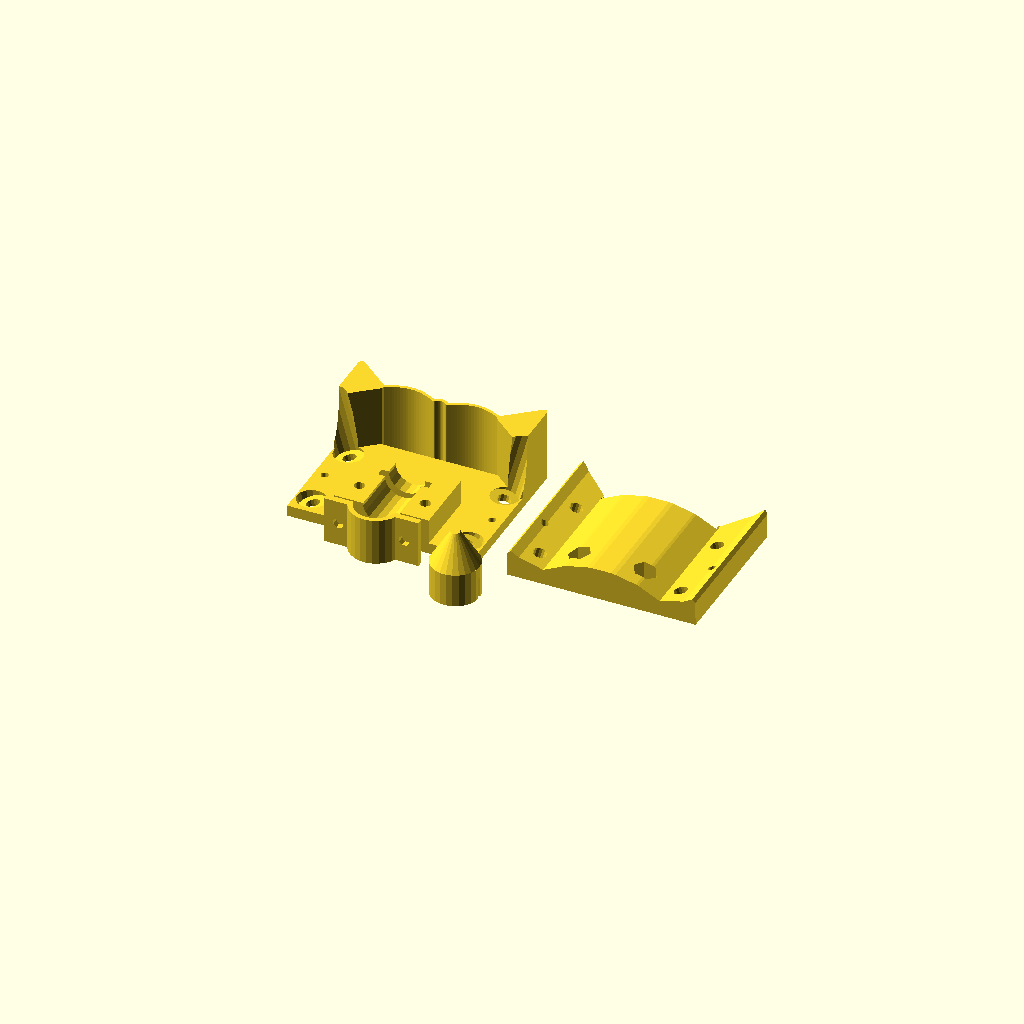
Cell 1 — every parameter at its default value.
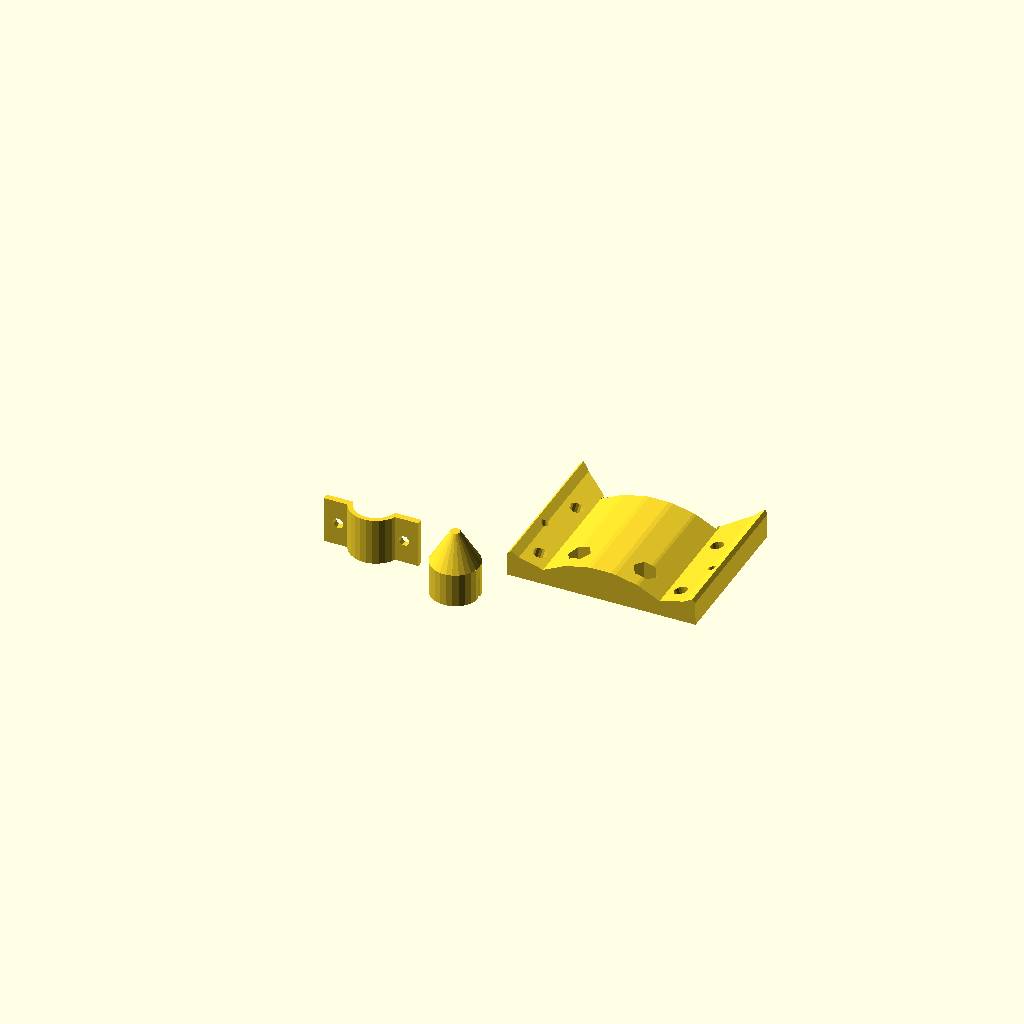
Cell 2: includeHolder = 0 (everything else at default).
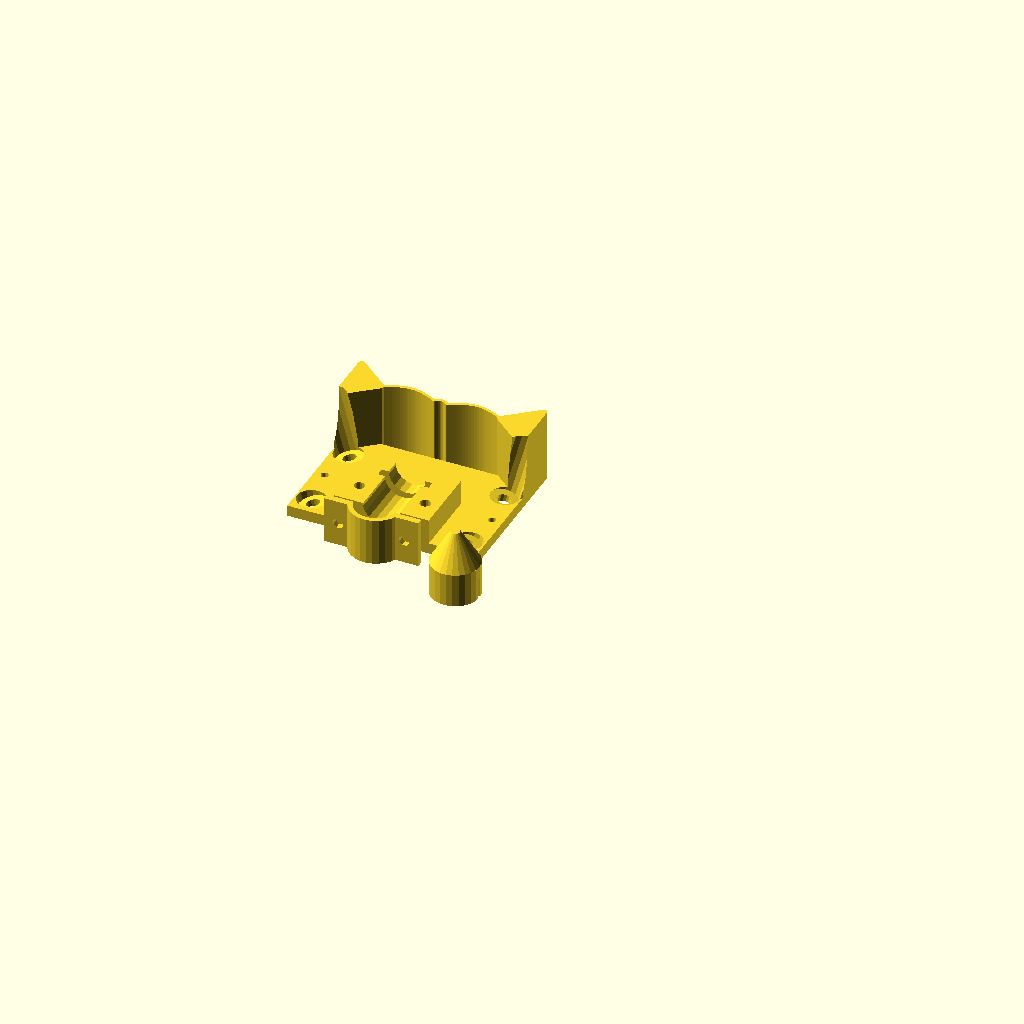
Cell 3 — includeHolderAttachment set to 0, the other parameters unchanged.
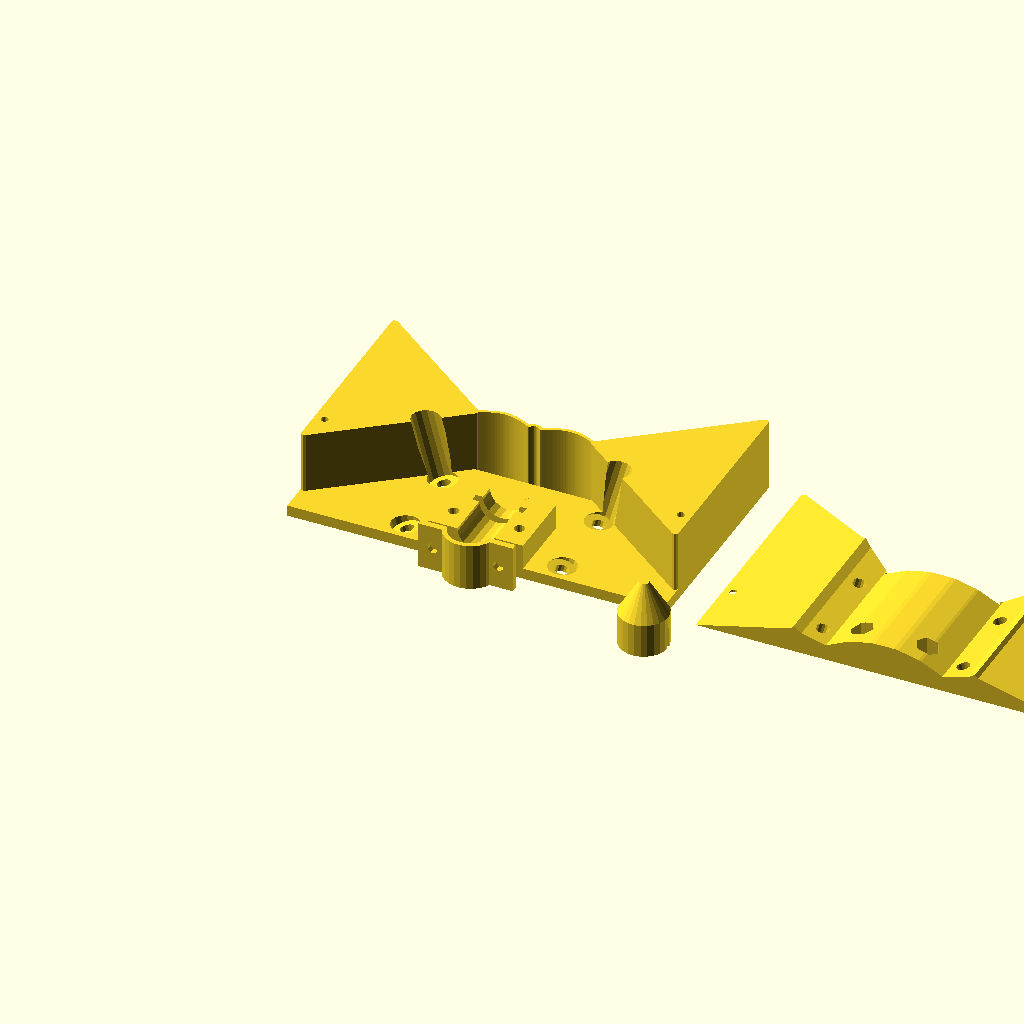
Cell 4 — width set to 120, the other parameters unchanged.
One fixed orthographic camera (rotation 55°, 0°, 25°; colour scheme Cornfield) for every cell.
The OpenSCAD source (mpcncrolandcutterholder.scad):
include <mpcnctoolprofile.scad>;

//<params>
includeHolder = 1; // [0:no, 1:yes]
includeHolderAttachment = 1; // [0:no, 1:yes]
includeStrap = 1; // [0:no, 1:yes]
includeCap = 1; // [0:no, 1:yes]

width = 60; 

joiningScrewDiameter = 2.2;
joiningScrewDepth = 8;

mpcncProfileMinimumThickness = 5;

baseThickness = 3.5;
cutterDesiredDiameter = 11.5;
collarDesiredDiameter = 15.85;
collarDesiredThickness = 2;
spaceAboveCollar = 4.75;
spaceBelowCollar = 15;
collarToSpring = 23;

collarVerticalTolerance = 0.5;
cutterTolerance = 0.25;

widthAroundCollar = 7;

collarScrewHoleDiameter = 3.4;
collarScrewNutThickness = 2.8; 
collarScrewNutWidth = 5.33;
nutTolerance = 0.15;

mpcncToolMountDiameter = 6;
mpcncScrewHead = 9;

screwTolerance = 0.1;

pinDiameter = 2.93;

springThickness = 1;
springWidth = 17;

strapTightness = 1;
strapThickness = 1.5;
strapFlangeThickness = 2;

wave_fraction = 0.5;

springSupportThickness = 2;

capTaperStart = 9.75;
//</params>

module dummy() {}

cutterDiameter = cutterDesiredDiameter + cutterTolerance;
collarDiameter = collarDesiredDiameter + cutterTolerance;
collarThickness = collarDesiredThickness + collarVerticalTolerance;

pinAreaWidth = pinDiameter+springThickness;
holderWidth = widthAroundCollar*2+collarDiameter;
holderHeight = spaceBelowCollar+collarThickness+spaceAboveCollar;
widthAroundCutter = (holderWidth-cutterDiameter)/2;

springY = spaceBelowCollar + collarThickness + collarToSpring + springThickness/2 - springThickness/2;

height = springY - springThickness;

pi = 3.1415926535897932;
amplitude = springWidth / (2*pi);

nudge = 0.01;

module base() {
            linear_extrude(height=baseThickness+nudge)
            square([width,height]);
}

module cutterHolder() {
    render(convexity=6)
    translate([width/2-holderWidth/2,0,baseThickness]) {
        difference() {
            linear_extrude(height=collarDiameter/2) square([holderWidth,holderHeight]);
            translate([holderWidth/2,0,collarDiameter/2]) rotate([-90,0,0]) translate([0,0,-nudge]) {
               cylinder(d=cutterDiameter, h=holderHeight+2*nudge);
               translate([0,0,spaceBelowCollar]) cylinder(d=collarDiameter, h=collarThickness);
            }
        }
    }
}

module screwAndNut() {
    translate([0,0,-100]) {
        cylinder(d=collarScrewHoleDiameter,h=holderHeight+    baseThickness+2*nudge+100,$fn=16);
        cylinder(d=(collarScrewNutWidth+nutTolerance)*2/sqrt(3),h=baseThickness+collarScrewNutThickness+nudge+100,$fn=6);
        cylinder(d=(collarScrewNutWidth+1)*2/sqrt(3),h=100+2*nudge,$fn=6);
    }
}

module baseWithHolder() {
    base();
    cutterHolder();
}

module ribbon(points, thickness=1, closed=false) {
    p = closed ? concat(points, [points[0]]) : points;
    
    union() {
        for (i=[1:len(p)-1]) {
            hull() {
                translate(p[i-1]) circle(d=thickness, $fn=8);
                translate(p[i]) circle(d=thickness, $fn=8);
            }
        }
    }
}

function SIN(theta) = sin(theta * 180 / pi);
function COS(theta) = cos(theta * 180 / pi);
function TAN(theta) = tan(theta * 180 / pi);

module spring(spring_length, amplitude, thickness=springThickness, spring_points=20, reverse=false) {
    render(convexity=4)
    if (reverse) {
    ribbon([for(i=[0:spring_points]) [spring_length*i/spring_points, amplitude*SIN(2*pi*wave_fraction-i*2*pi/spring_points*wave_fraction)]], thickness=thickness);       
    }
    else{
    ribbon([for(i=[0:spring_points]) [spring_length*i/spring_points, amplitude*SIN(i*2*pi/spring_points*wave_fraction)]], thickness=thickness);       
    }
}

springX = width/2-pinAreaWidth/2-springWidth;
echo(springY);
springBreadth = 2*baseThickness+collarDiameter;

module springs(height=springBreadth,trianglesOnly=false) {
    triangle1 = [[springSupportThickness/2,springY-springX*.75], [springX,springY], [springSupportThickness/2,springY+springX*.75]];
    triangle2 = [for (i=[0:2]) [width-triangle1[i][0],triangle1[i][1]]];
    
    linear_extrude(height=height) {
        if (!trianglesOnly) {
            translate([springX,springY])
            spring(springWidth,amplitude);
            translate([width-springX-springWidth,springY])
            spring(springWidth,amplitude);
            translate([width/2-pinAreaWidth/2,springY])
            spring(pinAreaWidth,springThickness);
        }
        ribbon(triangle1,thickness=springSupportThickness,closed=true);
        ribbon(triangle2,thickness=springSupportThickness,closed=true);
    }
    linear_extrude(height=height) {
        polygon(points=triangle1);
        polygon(points=triangle2);
    }
}

module strap() {
    outerDiameter = cutterDiameter+2*strapTightness+2*strapThickness;
    render(convexity=5)
    translate([0,-strapThickness,0])
    difference() {
        union() {
            cylinder(d=outerDiameter, h=spaceBelowCollar);
            translate([-widthAroundCollar-collarDiameter/2,strapThickness,0]) cube([widthAroundCollar*2+collarDiameter,strapFlangeThickness,spaceBelowCollar]);
        }
        translate([0,0,-nudge]) {
            cylinder(d=cutterDiameter+2*strapTightness, h=spaceBelowCollar+2*nudge);
            translate([0,-outerDiameter/2+strapThickness,spaceBelowCollar/2]) cube([outerDiameter+2*nudge,outerDiameter,spaceBelowCollar+4*nudge], center=true);
        }
   
    for (s=[-1:2:1]) {
        translate([s*(cutterDiameter/2+0.5*widthAroundCutter),strapThickness-nudge,spaceBelowCollar*0.5]) rotate([-90,0,0]) rotate([0,0,22.5]) cylinder(d=collarScrewHoleDiameter,h=strapFlangeThickness+2*nudge,$fn=8);
    }
}
}

module mainCutterHolder(top=true,bottom=true) {    
    render(convexity=10) {
        difference() {
            union() {
                if (bottom)
                intersection() {
                    translate([width/2,0,nudge-mpcncProfileMinimumThickness])
                    rotate([-90,0,0])
                    linear_extrude(height=height+100) drawMPCNCToolProfile(minimumThickness=mpcncProfileMinimumThickness,base=width);
                    union() {
                        translate([0,0,-50]) {
                            cube([width,height+nudge,100]);
                            springs(height=50,trianglesOnly=true);
                        }
                    }
                    
                }
                if (top) {
                    baseWithHolder();
                    springs();
                }
            }
            translate([width-joiningScrewDiameter*1.5,mpcncFirstScrewHeight+mpcncScrewVerticalSpacing/2,-joiningScrewDepth]) cylinder(d=joiningScrewDiameter+2*screwTolerance,h=100,$fn=16);
            translate([joiningScrewDiameter*1.5,mpcncFirstScrewHeight+mpcncScrewVerticalSpacing/2,-joiningScrewDepth]) cylinder(d=joiningScrewDiameter+2*screwTolerance,h=100,$fn=16);
            translate([width/2-holderWidth/2+widthAroundCutter/2,spaceBelowCollar/2,-nudge]) screwAndNut();
                translate([width/2+holderWidth/2-widthAroundCutter/2,spaceBelowCollar/2,-nudge]) screwAndNut();
            translate([width/2,0,0])
            for (s=[0,1]) {
                mirror([s,0,0])
                for (y=[mpcncFirstScrewHeight,mpcncFirstScrewHeight+mpcncScrewVerticalSpacing]) {
                    translate([mpcncRightScrewCoordinates[0],y,-mpcncRightScrewCoordinates[1]-mpcncProfileMinimumThickness-nudge]) rotate([0,mpcncScrewInwardTiltAngle,0]) {
                        cylinder(d=mpcncScrewDiameter,h=100,$fn=16);
                        translate([0,0,mpcncRightScrewCoordinates[1]+mpcncProfileMinimumThickness+baseThickness-1]) cylinder(d=mpcncScrewHead,h=100,$fn=16);
                    }
                }
            }
        }
        
    }
}

module spike(diameter,cylinderHeight,finalDiameter=0,ratio=0.75) {
    cylinder(h=cylinderHeight+nudge,d=diameter);
    translate([0,0,cylinderHeight]) cylinder(h=diameter/2/ratio,d1=diameter,d2=finalDiameter);
}

module ring(inner,outer,height) {
    render(convexity=3)
    difference() {
        cylinder(h=height,d=outer);
        translate([0,0,-nudge]) cylinder(h=height+2*nudge,d=inner);
    }
}

module cap() {
    render(convexity=8)
    difference() {
        union() {
            difference() {
                spike(cutterDesiredDiameter+4,capTaperStart+1,finalDiameter=3);
                translate([0,0,-nudge]) spike(cutterDesiredDiameter+2,capTaperStart+1);
            }
            ring(cutterDesiredDiameter,cutterDesiredDiameter+3,1);
        }
        translate([-cutterDesiredDiameter/2-2,-1.5/2,0]) cube([cutterDesiredDiameter+4,1.5,capTaperStart*0.7]);
    }
}

if (includeHolder) {
    render(convexity=5)
    mainCutterHolder(top=true,bottom=false);
}

if (includeHolderAttachment) {
    translate([width+10,0,0]) 
    render(convexity=5)
    translate([width,0,0])
    rotate([0,180,0])
    mainCutterHolder(top=false,bottom=true);
}

if (includeStrap) {
    translate([width/2,-5,0]) rotate([0,0,180])
    strap();
}

if (includeCap) {
    translate([width,0,0]) 
    translate([0,-cutterDiameter/2-8,0]) cap();
}
Parameter table extracted from the source (name, type, default, range or options):
includeHolder: number, default 1, options 0, 1
includeHolderAttachment: number, default 1, options 0, 1
includeStrap: number, default 1, options 0, 1
includeCap: number, default 1, options 0, 1
width: number, default 60
joiningScrewDiameter: number, default 2.2
joiningScrewDepth: number, default 8
mpcncProfileMinimumThickness: number, default 5
baseThickness: number, default 3.5
cutterDesiredDiameter: number, default 11.5
collarDesiredDiameter: number, default 15.85
collarDesiredThickness: number, default 2
spaceAboveCollar: number, default 4.75
spaceBelowCollar: number, default 15
collarToSpring: number, default 23
collarVerticalTolerance: number, default 0.5
cutterTolerance: number, default 0.25
widthAroundCollar: number, default 7
collarScrewHoleDiameter: number, default 3.4
collarScrewNutThickness: number, default 2.8
collarScrewNutWidth: number, default 5.33
nutTolerance: number, default 0.15
mpcncToolMountDiameter: number, default 6
mpcncScrewHead: number, default 9
screwTolerance: number, default 0.1
pinDiameter: number, default 2.93
springThickness: number, default 1
springWidth: number, default 17
strapTightness: number, default 1
strapThickness: number, default 1.5
strapFlangeThickness: number, default 2
wave_fraction: number, default 0.5
springSupportThickness: number, default 2
capTaperStart: number, default 9.75
